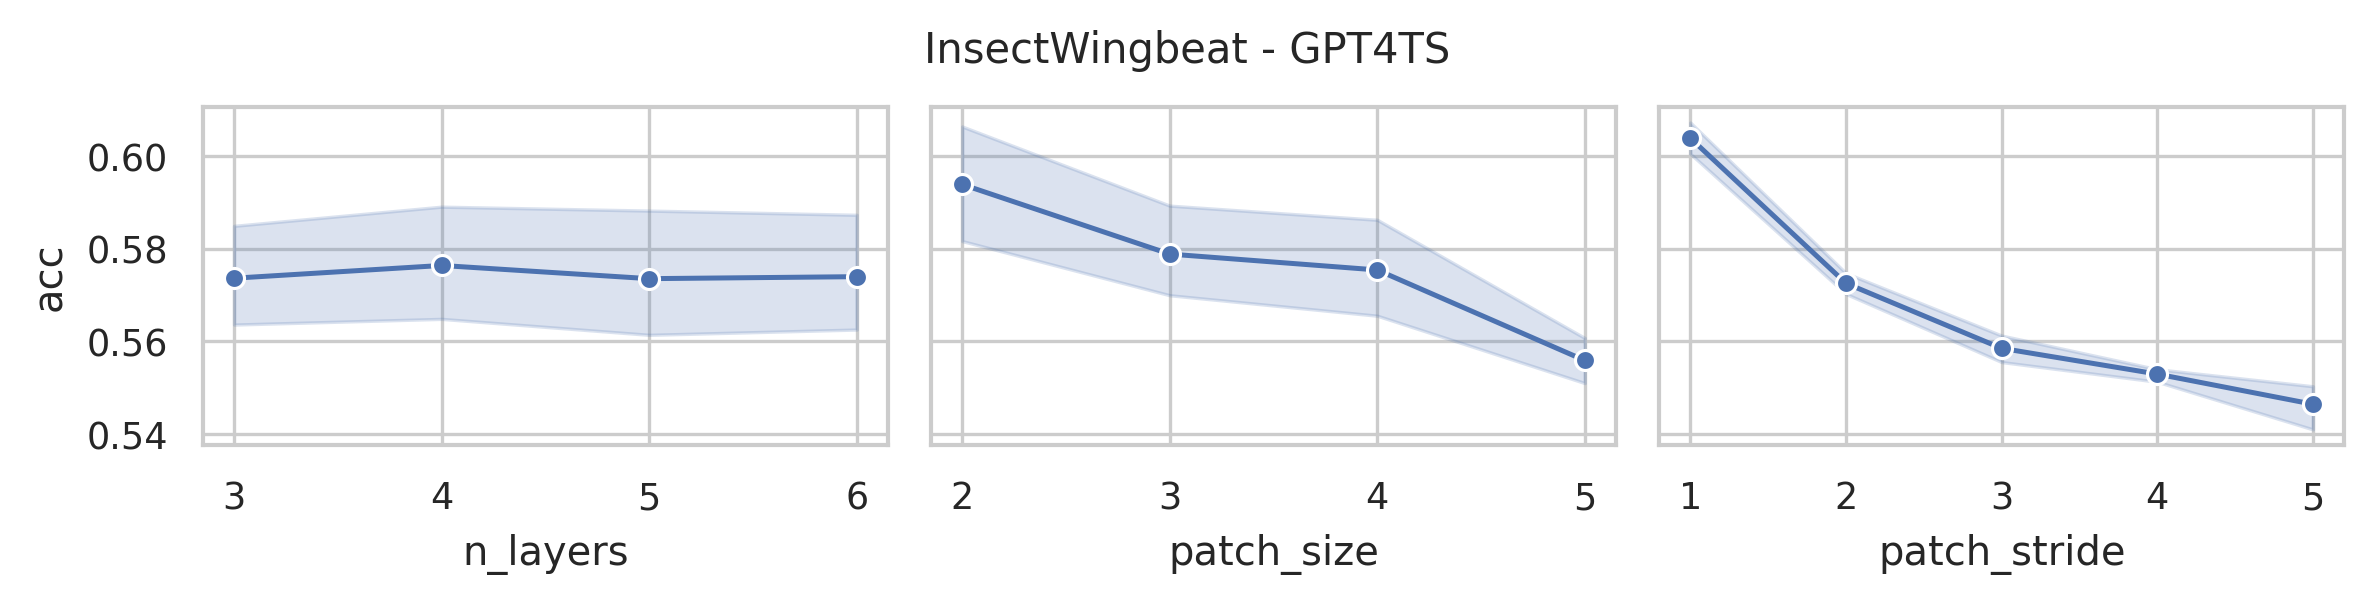

Data behind this chart, as committed beside it:
data_name, model, seq_len, n_layers, d_model, d_ff, patch_size, patch_stride, acc, model_params, model_size (MB)
InsectWingbeat, GPT4TS, 22, 6, 768, 768, 2, 1, 0.614, 44497930, 184.4
InsectWingbeat, GPT4TS, 22, 6, 768, 768, 2, 2, 0.5741, 44405770, 184.1
InsectWingbeat, GPT4TS, 22, 6, 768, 768, 3, 1, 0.6024, 44949514, 186.2
InsectWingbeat, GPT4TS, 22, 6, 768, 768, 3, 2, 0.5668, 44857354, 185.8
InsectWingbeat, GPT4TS, 22, 6, 768, 768, 3, 3, 0.5621, 44829706, 185.7
InsectWingbeat, GPT4TS, 22, 6, 768, 768, 4, 1, 0.5974, 45401098, 187.9
InsectWingbeat, GPT4TS, 22, 6, 768, 768, 4, 2, 0.577, 45318154, 187.6
InsectWingbeat, GPT4TS, 22, 6, 768, 768, 4, 4, 0.5532, 45272074, 187.4
InsectWingbeat, GPT4TS, 22, 6, 768, 768, 5, 2, 0.566, 45769738, 189.3
InsectWingbeat, GPT4TS, 22, 6, 768, 768, 5, 3, 0.5522, 45742090, 189.2
InsectWingbeat, GPT4TS, 22, 6, 768, 768, 5, 5, 0.5484, 45723658, 189.1
InsectWingbeat, GPT4TS, 22, 5, 768, 768, 2, 1, 0.6138, 37410058, 157.4
InsectWingbeat, GPT4TS, 22, 5, 768, 768, 2, 2, 0.5769, 37317898, 157
InsectWingbeat, GPT4TS, 22, 5, 768, 768, 3, 1, 0.6021, 37861642, 159.1
InsectWingbeat, GPT4TS, 22, 5, 768, 768, 3, 2, 0.5739, 37769482, 158.8
InsectWingbeat, GPT4TS, 22, 5, 768, 768, 3, 3, 0.5609, 37741834, 158.7
InsectWingbeat, GPT4TS, 22, 5, 768, 768, 4, 1, 0.5989, 38313226, 160.8
InsectWingbeat, GPT4TS, 22, 5, 768, 768, 4, 2, 0.5746, 38230282, 160.5
InsectWingbeat, GPT4TS, 22, 5, 768, 768, 4, 4, 0.5507, 38184202, 160.3
InsectWingbeat, GPT4TS, 22, 5, 768, 768, 5, 2, 0.5652, 38681866, 162.2
InsectWingbeat, GPT4TS, 22, 5, 768, 768, 5, 3, 0.5528, 38654218, 162.1
InsectWingbeat, GPT4TS, 22, 5, 768, 768, 5, 5, 0.539, 38635786, 162.1
InsectWingbeat, GPT4TS, 22, 4, 768, 768, 2, 1, 0.6086, 30322186, 130.3
InsectWingbeat, GPT4TS, 22, 4, 768, 768, 2, 2, 0.58, 30230026, 130
InsectWingbeat, GPT4TS, 22, 4, 768, 768, 3, 1, 0.604, 30773770, 132.1
InsectWingbeat, GPT4TS, 22, 4, 768, 768, 3, 2, 0.5748, 30681610, 131.7
InsectWingbeat, GPT4TS, 22, 4, 768, 768, 3, 3, 0.5647, 30653962, 131.6
InsectWingbeat, GPT4TS, 22, 4, 768, 768, 4, 1, 0.6061, 31225354, 133.8
InsectWingbeat, GPT4TS, 22, 4, 768, 768, 4, 2, 0.5756, 31142410, 133.5
InsectWingbeat, GPT4TS, 22, 4, 768, 768, 4, 4, 0.5548, 31096330, 133.3
InsectWingbeat, GPT4TS, 22, 4, 768, 768, 5, 2, 0.5667, 31593994, 135.2
InsectWingbeat, GPT4TS, 22, 4, 768, 768, 5, 3, 0.5577, 31566346, 135.1
InsectWingbeat, GPT4TS, 22, 4, 768, 768, 5, 5, 0.547, 31547914, 135
InsectWingbeat, GPT4TS, 22, 3, 768, 768, 2, 1, 0.6048, 23234314, 103.3
InsectWingbeat, GPT4TS, 22, 3, 768, 768, 2, 2, 0.5786, 23142154, 103
InsectWingbeat, GPT4TS, 22, 3, 768, 768, 3, 1, 0.6022, 23685898, 105
InsectWingbeat, GPT4TS, 22, 3, 768, 768, 3, 2, 0.5712, 23593738, 104.7
InsectWingbeat, GPT4TS, 22, 3, 768, 768, 3, 3, 0.5609, 23566090, 104.6
InsectWingbeat, GPT4TS, 22, 3, 768, 768, 4, 1, 0.5916, 24137482, 106.7
InsectWingbeat, GPT4TS, 22, 3, 768, 768, 4, 2, 0.5718, 24054538, 106.4
InsectWingbeat, GPT4TS, 22, 3, 768, 768, 4, 4, 0.5532, 24008458, 106.2
InsectWingbeat, GPT4TS, 22, 3, 768, 768, 5, 2, 0.5674, 24506122, 108.2
InsectWingbeat, GPT4TS, 22, 3, 768, 768, 5, 3, 0.5568, 24478474, 108
InsectWingbeat, GPT4TS, 22, 3, 768, 768, 5, 5, 0.5514, 24460042, 108
